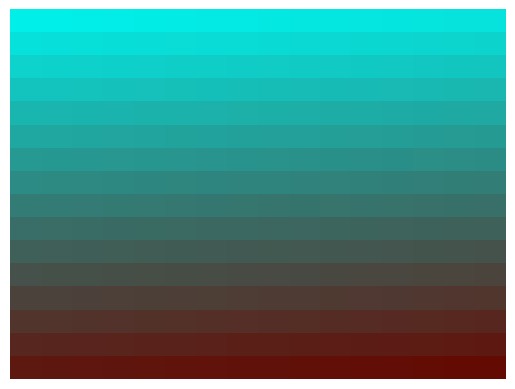

The script that saved this image:
"""
script to create hombre from one color to another
"""


import matplotlib.pyplot as plt
import numpy as np

# Define the starting and ending colors in RGB format (0-255 range)
start_color = (255, 17, 23)  # Red
end_color = (156, 247, 255)    # Blue

# Define the number of steps in the gradient
num_steps = 256

# Create an array of colors transitioning from start_color to end_color
colors = []

for i in range(num_steps):
    # Interpolate between start_color and end_color
    r = start_color[0] + int((end_color[0] - start_color[0]) * (i / num_steps))
    g = start_color[1] + int((end_color[1] - start_color[1]) * (i / num_steps))
    b = start_color[2] + int((end_color[2] - start_color[2]) * (i / num_steps))
    
    # Append the RGB tuple to the colors list
    colors.append((r, g, b))

# Create a color map with the defined gradient
cmap = plt.cm.colors.ListedColormap(colors)

# Create a sample image with the gradient as a 16x16 matrix
image = np.linspace(0, 1, 16 * 16).reshape(16, 16)
plt.imshow(image, cmap=cmap, aspect='auto')
plt.axis('off')

# Show the gradient as a 16x16 matrix
plt.show()